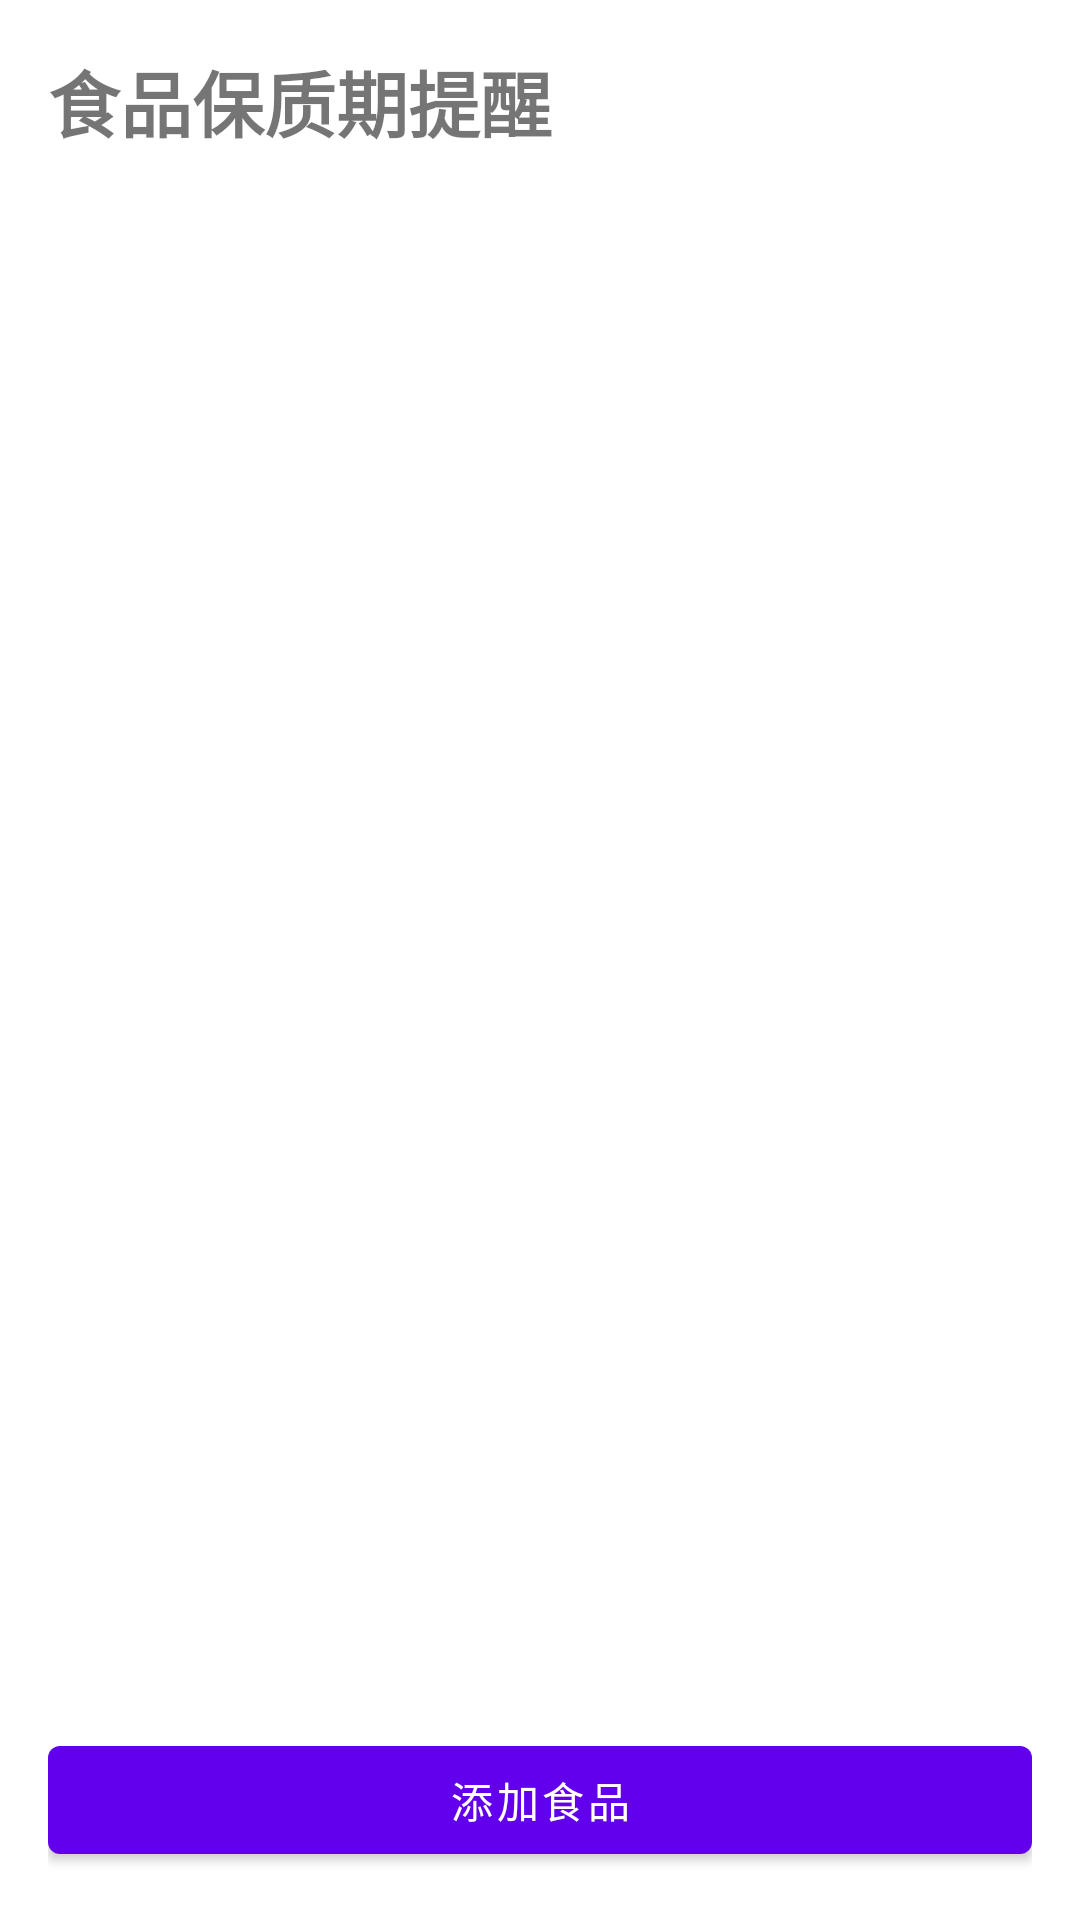

Android layout source for this screen:
<!-- AndroidManifest.xml: application theme Theme.FoodExpiryReminder -->
<!-- res/layout/activity_main.xml -->
<?xml version="1.0" encoding="utf-8"?>
<LinearLayout xmlns:android="http://schemas.android.com/apk/res/android"
    xmlns:app="http://schemas.android.com/apk/res-auto"
    xmlns:tools="http://schemas.android.com/tools"
    android:layout_width="match_parent"
    android:layout_height="match_parent"
    android:orientation="vertical"
    android:padding="16dp"
    tools:context=".MainActivity">

    <TextView
        android:layout_width="wrap_content"
        android:layout_height="wrap_content"
        android:text="食品保质期提醒"
        android:textSize="24sp"
        android:textStyle="bold"
        android:layout_marginBottom="16dp" />

    <androidx.recyclerview.widget.RecyclerView
        android:id="@+id/recyclerView"
        android:layout_width="match_parent"
        android:layout_height="0dp"
        android:layout_weight="1"
        tools:listitem="@layout/item_food" />

    <com.google.android.material.button.MaterialButton
        android:id="@+id/btnAdd"
        android:layout_width="match_parent"
        android:layout_height="wrap_content"
        android:text="添加食品"
        android:layout_marginTop="16dp"
        style="@style/Widget.MaterialComponents.Button" />

</LinearLayout>
<!-- res/layout/item_food.xml (included above) -->
<?xml version="1.0" encoding="utf-8"?>
<com.google.android.material.card.MaterialCardView xmlns:android="http://schemas.android.com/apk/res/android"
    xmlns:app="http://schemas.android.com/apk/res-auto"
    android:layout_width="match_parent"
    android:layout_height="wrap_content"
    android:layout_margin="8dp"
    app:cardElevation="4dp"
    app:cardCornerRadius="8dp">

    <LinearLayout
        android:layout_width="match_parent"
        android:layout_height="wrap_content"
        android:orientation="vertical"
        android:padding="16dp">

        <LinearLayout
            android:layout_width="match_parent"
            android:layout_height="wrap_content"
            android:orientation="horizontal"
            android:gravity="center_vertical">

            <LinearLayout
                android:layout_width="0dp"
                android:layout_height="wrap_content"
                android:layout_weight="1"
                android:orientation="vertical">

                <TextView
                    android:id="@+id/tvFoodName"
                    android:layout_width="wrap_content"
                    android:layout_height="wrap_content"
                    android:textSize="18sp"
                    android:textStyle="bold" />

                <TextView
                    android:id="@+id/tvExpiryTime"
                    android:layout_width="wrap_content"
                    android:layout_height="wrap_content"
                    android:textSize="14sp"
                    android:textColor="@android:color/darker_gray"
                    android:layout_marginTop="4dp" />

                <TextView
                    android:id="@+id/tvStatus"
                    android:layout_width="wrap_content"
                    android:layout_height="wrap_content"
                    android:textSize="12sp"
                    android:layout_marginTop="4dp" />

            </LinearLayout>

        </LinearLayout>

        <LinearLayout
            android:layout_width="match_parent"
            android:layout_height="wrap_content"
            android:orientation="horizontal"
            android:layout_marginTop="12dp"
            android:spacing="8dp">

            <com.google.android.material.button.MaterialButton
                android:id="@+id/btnSyncCalendar"
                android:layout_width="0dp"
                android:layout_height="wrap_content"
                android:layout_weight="1"
                android:text="同步到日历"
                style="@style/Widget.MaterialComponents.Button.OutlinedButton"
                android:textSize="12sp" />

            <com.google.android.material.button.MaterialButton
                android:id="@+id/btnDelete"
                android:layout_width="0dp"
                android:layout_height="wrap_content"
                android:layout_weight="1"
                android:text="删除"
                style="@style/Widget.MaterialComponents.Button.OutlinedButton"
                android:textSize="12sp" />

        </LinearLayout>

    </LinearLayout>

</com.google.android.material.card.MaterialCardView>
<!-- resources referenced by this layout -->
<resources>
  <style name="Theme.FoodExpiryReminder" parent="Theme.MaterialComponents.DayNight">
          <item name="colorPrimary">@color/purple_500</item>
          <item name="colorPrimaryVariant">@color/purple_700</item>
          <item name="colorSecondary">@color/teal_200</item>
          <item name="colorSecondaryVariant">@color/teal_700</item>
          <item name="colorError">@color/red</item>
          <item name="colorOnPrimary">@color/white</item>
          <item name="colorOnSecondary">@color/black</item>
          <item name="colorOnError">@color/white</item>
          <item name="colorOnBackground">@color/black</item>
          <item name="colorOnSurface">@color/black</item>
      </style>
  <color name="purple_500">#FF6200EE</color>
  <color name="purple_700">#FF3700B3</color>
  <color name="teal_200">#FF03DAC5</color>
  <color name="teal_700">#FF018786</color>
  <color name="red">#FFFF0000</color>
  <color name="white">#FFFFFFFF</color>
  <color name="black">#FF000000</color>
</resources>
